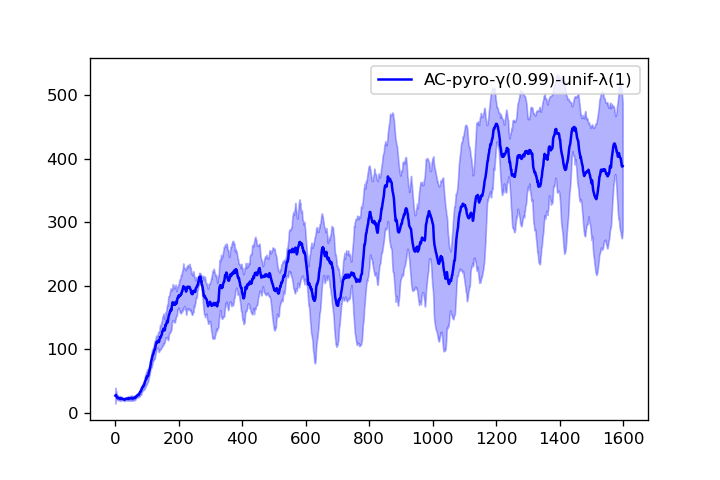

Data behind this chart, as committed beside it:
1.800000000000000000e+01, 2.050000000000000000e+01, 2.366666666666666785e+01, 2.150000000000000000e+01, 2.400000000000000000e+01, 2.283333333333333215e+01, 2.157142857142857295e+01, 2.212500000000000000e+01, 2.122222222222222143e+01, 2.089999999999999858e+01, 2.118181818181818343e+01, 2.116666666666666785e+01, 2.061538461538461675e+01, 2.021428571428571530e+01, 2.033333333333333215e+01, 2.037500000000000000e+01, 2.200000000000000000e+01, 2.183333333333333215e+01, 2.273684210526315752e+01, 2.264999999999999858e+01, 2.252380952380952550e+01, 2.336363636363636331e+01, 2.300000000000000000e+01, 2.275000000000000000e+01
1.700000000000000000e+01, 2.800000000000000000e+01, 2.433333333333333215e+01, 2.375000000000000000e+01, 2.360000000000000142e+01, 2.750000000000000000e+01, 2.700000000000000000e+01, 2.512500000000000000e+01, 2.455555555555555713e+01, 2.439999999999999858e+01, 2.345454545454545325e+01, 2.366666666666666785e+01, 2.300000000000000000e+01, 2.271428571428571530e+01, 2.300000000000000000e+01, 2.256250000000000000e+01, 2.276470588235294201e+01, 2.261111111111111072e+01, 2.268421052631579116e+01, 2.230000000000000071e+01, 2.180952380952381020e+01, 2.186363636363636331e+01, 2.186956521739130466e+01, 2.204166666666666785e+01
1.800000000000000000e+01, 3.350000000000000000e+01, 4.266666666666666430e+01, 3.900000000000000000e+01, 3.460000000000000142e+01, 3.166666666666666785e+01, 2.957142857142857295e+01, 2.912500000000000000e+01, 2.833333333333333215e+01, 2.830000000000000071e+01, 2.763636363636363669e+01, 2.708333333333333215e+01, 2.607692307692307665e+01, 2.521428571428571530e+01, 2.446666666666666501e+01, 2.375000000000000000e+01, 2.288235294117647101e+01, 2.216666666666666785e+01, 2.205263157894736992e+01, 2.310000000000000142e+01, 2.266666666666666785e+01, 2.222727272727272663e+01, 2.195652173913043370e+01, 2.179166666666666785e+01
4.700000000000000000e+01, 3.300000000000000000e+01, 2.633333333333333215e+01, 2.275000000000000000e+01, 2.280000000000000071e+01, 2.133333333333333215e+01, 2.128571428571428470e+01, 2.000000000000000000e+01, 1.900000000000000000e+01, 1.900000000000000000e+01, 2.027272727272727337e+01, 1.966666666666666785e+01, 1.938461538461538325e+01, 1.921428571428571530e+01, 1.860000000000000142e+01, 1.806250000000000000e+01, 1.858823529411764852e+01, 1.838888888888888928e+01, 1.873684210526315752e+01, 1.889999999999999858e+01, 1.957142857142857295e+01, 1.950000000000000000e+01, 1.960869565217391397e+01, 1.954166666666666785e+01
3.700000000000000000e+01, 2.600000000000000000e+01, 2.566666666666666785e+01, 2.800000000000000000e+01, 2.519999999999999929e+01, 2.350000000000000000e+01, 2.285714285714285765e+01, 2.237500000000000000e+01, 2.633333333333333215e+01, 2.489999999999999858e+01, 2.636363636363636331e+01, 2.658333333333333215e+01, 2.676923076923077005e+01, 2.950000000000000000e+01, 2.919999999999999929e+01, 2.843750000000000000e+01, 2.794117647058823550e+01, 2.744444444444444287e+01, 2.847368421052631504e+01, 2.805000000000000071e+01, 2.733333333333333215e+01, 2.677272727272727337e+01, 2.634782608695652328e+01, 2.575000000000000000e+01
